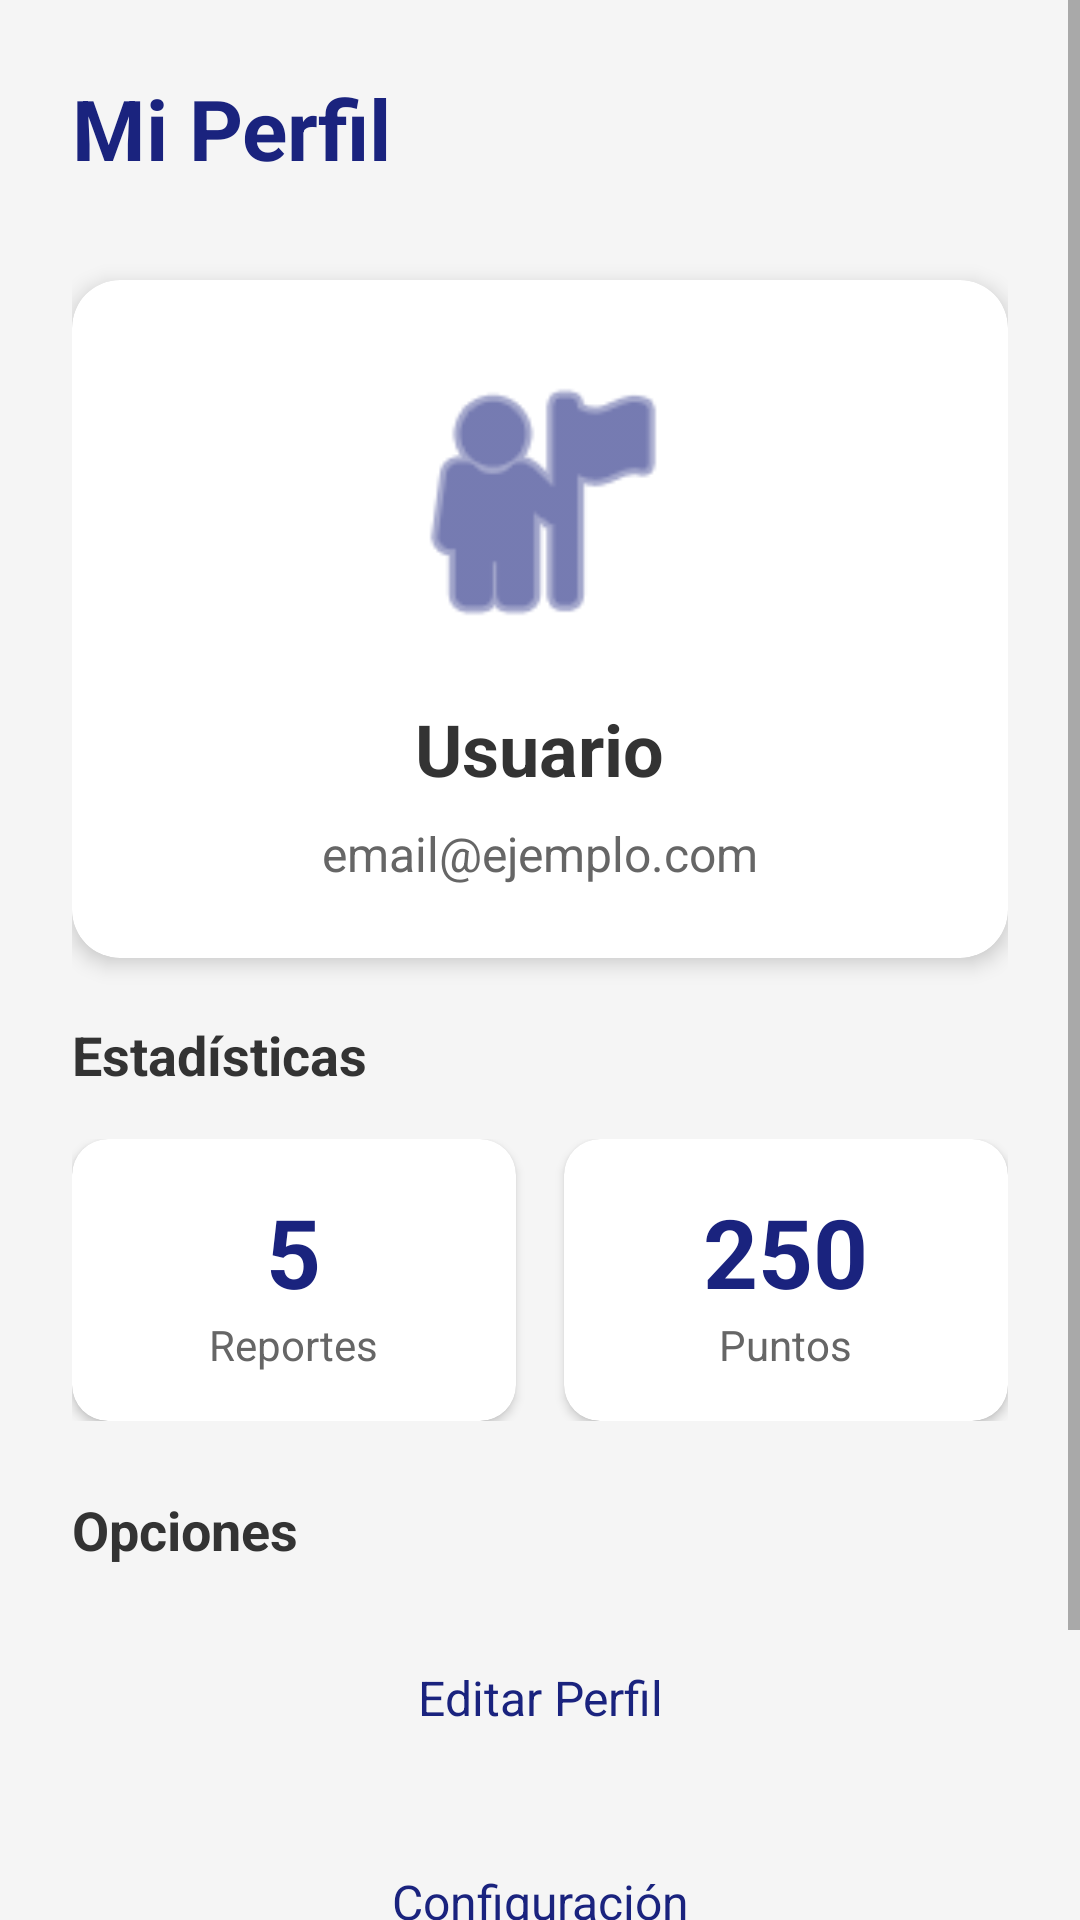

Reconstruct the res/layout file that produces this screen, plus the resources it refers to.
<!-- AndroidManifest.xml: application theme Theme.InformationAtHand -->
<!-- res/layout/fragment_profile.xml -->
<?xml version="1.0" encoding="utf-8"?>
<ScrollView xmlns:android="http://schemas.android.com/apk/res/android"
    xmlns:app="http://schemas.android.com/apk/res-auto"
    android:layout_width="match_parent"
    android:layout_height="match_parent"
    android:background="#F5F5F5">

    <LinearLayout
        android:layout_width="match_parent"
        android:layout_height="wrap_content"
        android:orientation="vertical"
        android:padding="24dp">

        
        <TextView
            android:layout_width="match_parent"
            android:layout_height="wrap_content"
            android:text="Mi Perfil"
            android:textSize="28sp"
            android:textStyle="bold"
            android:textColor="#1A237E"
            android:layout_marginBottom="32dp" />

        
        <androidx.cardview.widget.CardView
            android:layout_width="match_parent"
            android:layout_height="wrap_content"
            app:cardCornerRadius="16dp"
            app:cardElevation="4dp"
            android:layout_marginBottom="20dp"
            app:cardBackgroundColor="@android:color/white">

            <LinearLayout
                android:layout_width="match_parent"
                android:layout_height="wrap_content"
                android:orientation="vertical"
                android:padding="24dp"
                android:gravity="center">

                
                <ImageView
                    android:layout_width="100dp"
                    android:layout_height="100dp"
                    android:src="@android:drawable/ic_menu_myplaces"
                    android:tint="#1A237E"
                    android:layout_marginBottom="16dp" />

                
                <TextView
                    android:id="@+id/tvUserName"
                    android:layout_width="wrap_content"
                    android:layout_height="wrap_content"
                    android:text="Usuario"
                    android:textSize="24sp"
                    android:textStyle="bold"
                    android:textColor="#333333"
                    android:layout_marginBottom="8dp" />

                
                <TextView
                    android:id="@+id/tvUserEmail"
                    android:layout_width="wrap_content"
                    android:layout_height="wrap_content"
                    android:text="email@ejemplo.com"
                    android:textSize="16sp"
                    android:textColor="#666666" />

            </LinearLayout>
        </androidx.cardview.widget.CardView>

        
        <TextView
            android:layout_width="match_parent"
            android:layout_height="wrap_content"
            android:text="Estadísticas"
            android:textSize="18sp"
            android:textStyle="bold"
            android:textColor="#333333"
            android:layout_marginBottom="16dp" />

        <LinearLayout
            android:layout_width="match_parent"
            android:layout_height="wrap_content"
            android:orientation="horizontal"
            android:weightSum="2"
            android:layout_marginBottom="24dp">

            
            <androidx.cardview.widget.CardView
                android:layout_width="0dp"
                android:layout_height="wrap_content"
                android:layout_weight="1"
                android:layout_marginEnd="8dp"
                app:cardCornerRadius="12dp"
                app:cardElevation="2dp"
                app:cardBackgroundColor="@android:color/white">

                <LinearLayout
                    android:layout_width="match_parent"
                    android:layout_height="wrap_content"
                    android:orientation="vertical"
                    android:padding="16dp"
                    android:gravity="center">

                    <TextView
                        android:layout_width="wrap_content"
                        android:layout_height="wrap_content"
                        android:text="5"
                        android:textSize="32sp"
                        android:textStyle="bold"
                        android:textColor="#1A237E" />

                    <TextView
                        android:layout_width="wrap_content"
                        android:layout_height="wrap_content"
                        android:text="Reportes"
                        android:textSize="14sp"
                        android:textColor="#666666" />
                </LinearLayout>
            </androidx.cardview.widget.CardView>

            
            <androidx.cardview.widget.CardView
                android:layout_width="0dp"
                android:layout_height="wrap_content"
                android:layout_weight="1"
                android:layout_marginStart="8dp"
                app:cardCornerRadius="12dp"
                app:cardElevation="2dp"
                app:cardBackgroundColor="@android:color/white">

                <LinearLayout
                    android:layout_width="match_parent"
                    android:layout_height="wrap_content"
                    android:orientation="vertical"
                    android:padding="16dp"
                    android:gravity="center">

                    <TextView
                        android:layout_width="wrap_content"
                        android:layout_height="wrap_content"
                        android:text="250"
                        android:textSize="32sp"
                        android:textStyle="bold"
                        android:textColor="#1A237E" />

                    <TextView
                        android:layout_width="wrap_content"
                        android:layout_height="wrap_content"
                        android:text="Puntos"
                        android:textSize="14sp"
                        android:textColor="#666666" />
                </LinearLayout>
            </androidx.cardview.widget.CardView>

        </LinearLayout>

        
        <TextView
            android:layout_width="match_parent"
            android:layout_height="wrap_content"
            android:text="Opciones"
            android:textSize="18sp"
            android:textStyle="bold"
            android:textColor="#333333"
            android:layout_marginBottom="16dp" />

        
        <Button
            android:layout_width="match_parent"
            android:layout_height="56dp"
            android:text="Editar Perfil"
            android:textColor="#1A237E"
            android:backgroundTint="#E8EAF6"
            android:layout_marginBottom="12dp"
            style="@style/Widget.MaterialComponents.Button" />

        
        <Button
            android:layout_width="match_parent"
            android:layout_height="56dp"
            android:text="Configuración"
            android:textColor="#1A237E"
            android:backgroundTint="#E8EAF6"
            android:layout_marginBottom="12dp"
            style="@style/Widget.MaterialComponents.Button" />

        
        <Button
            android:id="@+id/btnLogout"
            android:layout_width="match_parent"
            android:layout_height="56dp"
            android:text="Cerrar Sesión"
            android:textColor="#FFFFFF"
            android:backgroundTint="#D32F2F"
            style="@style/Widget.MaterialComponents.Button" />

    </LinearLayout>
</ScrollView>
<!-- resources referenced by this layout -->
<resources>
  <style name="Theme.InformationAtHand" parent="Theme.AppCompat.Light.NoActionBar">
          <item name="colorPrimary">#3F51B5</item>
          <item name="colorPrimaryDark">#303F9F</item>
          <item name="colorAccent">#FF4081</item>
          <item name="android:statusBarColor">#303F9F</item>
          <item name="android:navigationBarColor">#3F51B5</item>
          <item name="android:windowBackground">#F5F5F5</item>
          <item name="buttonStyle">@style/CustomButtonStyle</item>
      </style>
  <style name="CustomButtonStyle" parent="Widget.AppCompat.Button">
          <item name="android:background">@drawable/rounded_button</item>
          <item name="android:textColor">#FFFFFF</item>
          <item name="android:textAllCaps">false</item>
          <item name="android:textSize">16sp</item>
      </style>
  <!-- drawable rounded_button (drawable) -->
  <?xml version="1.0" encoding="utf-8"?>
  <shape xmlns:android="http://schemas.android.com/apk/res/android"
      android:shape="rectangle">
      <solid android:color="#3F51B5" />
      <corners android:radius="16dp" />
      <padding
          android:left="12dp"
          android:top="12dp"
          android:right="12dp"
          android:bottom="12dp" />
  </shape>
</resources>
